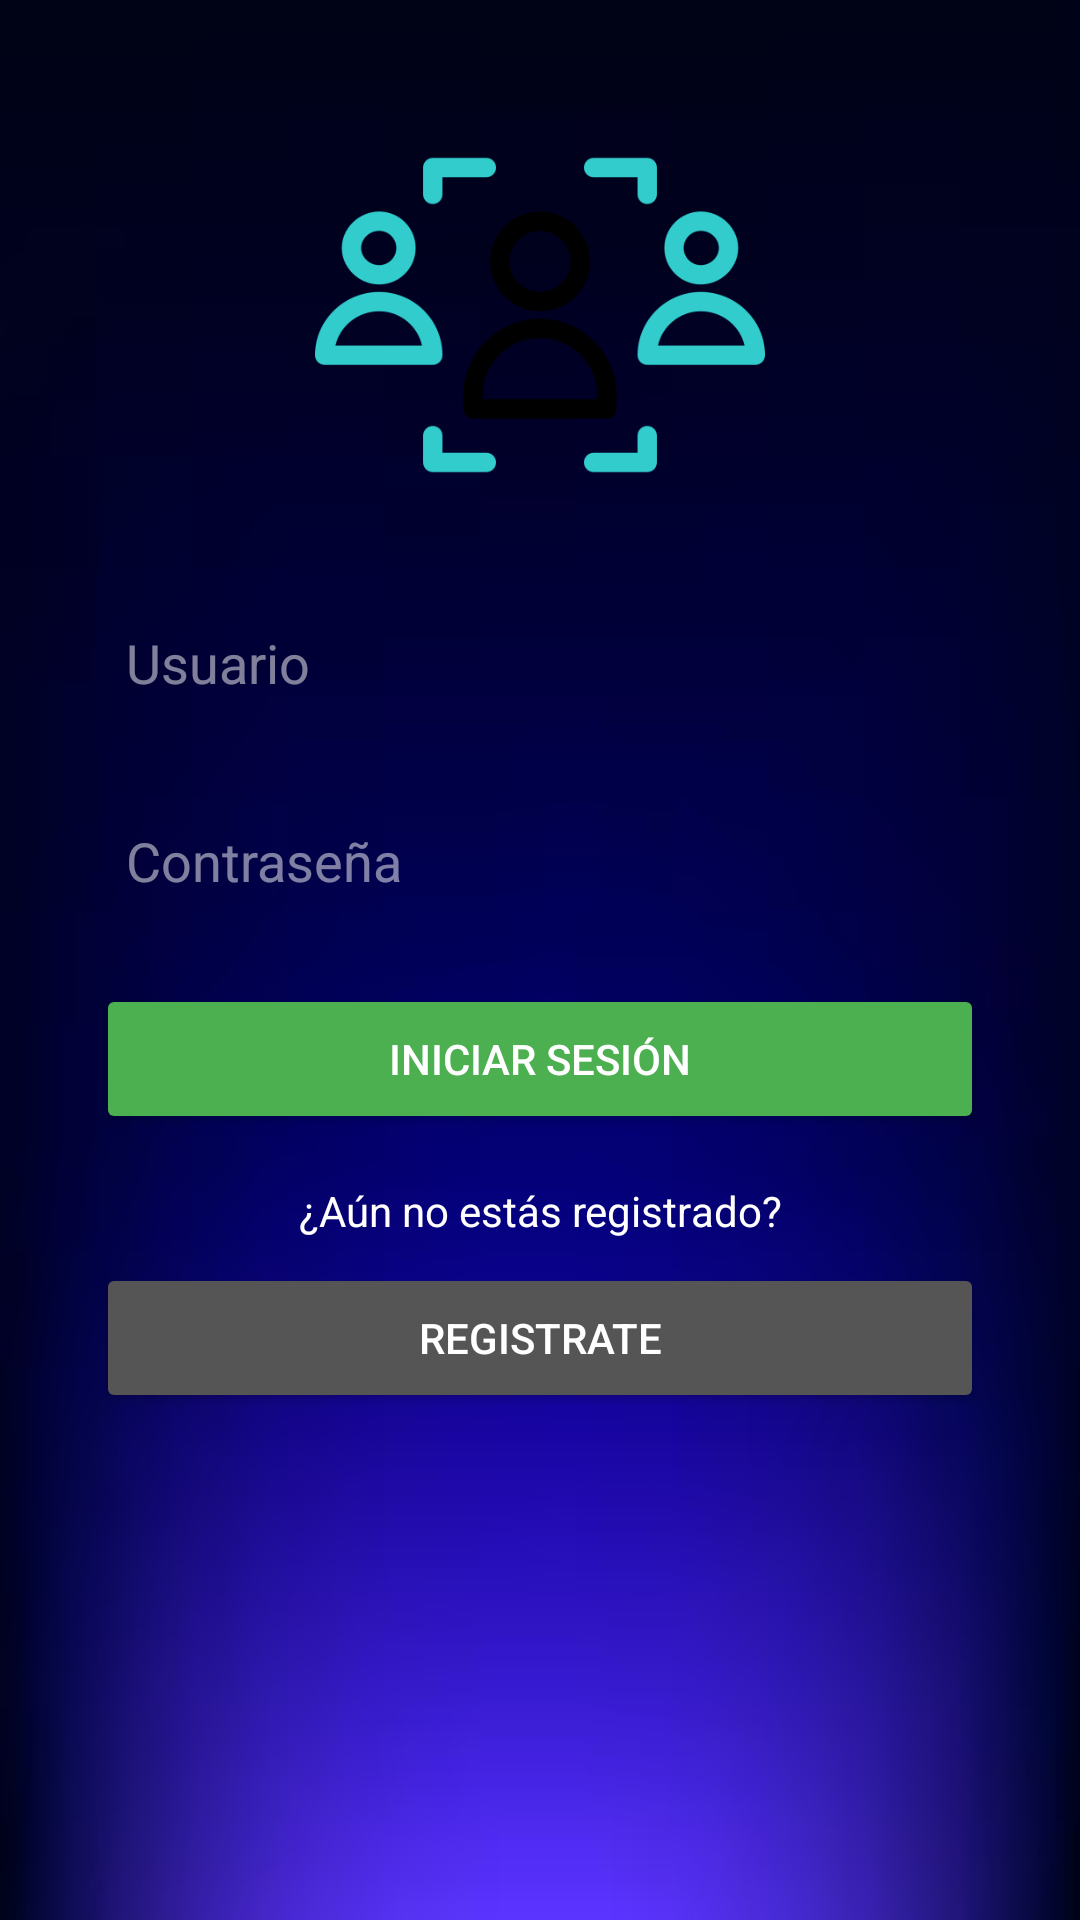

Here is an Android app screen rendered from its layout file. Give the layout XML and the strings, colors and styles it references.
<!-- AndroidManifest.xml: application theme Theme.Login2 -->
<!-- res/layout/activity_main.xml -->
<?xml version="1.0" encoding="utf-8"?>
<androidx.constraintlayout.widget.ConstraintLayout
    xmlns:android="http://schemas.android.com/apk/res/android"
    xmlns:app="http://schemas.android.com/apk/res-auto"
    xmlns:tools="http://schemas.android.com/tools"
    android:layout_width="match_parent"
    android:layout_height="match_parent"
    android:background="@drawable/fondo"
    tools:context=".MainActivity">

    
    <ImageView
        android:id="@+id/logoImage"
        android:layout_width="200dp"
        android:layout_height="150dp"
        android:layout_marginTop="30dp"
        android:src="@drawable/inicio"
        app:layout_constraintTop_toTopOf="parent"
        app:layout_constraintStart_toStartOf="parent"
        app:layout_constraintEnd_toEndOf="parent" />

    
    <EditText
        android:id="@+id/editTextEmail"
        android:layout_width="0dp"
        android:layout_height="50dp"
        android:layout_marginHorizontal="32dp"
        android:layout_marginTop="16dp"
        android:hint="Usuario"
        android:inputType="textEmailAddress"
        android:background="@android:color/transparent"
        android:padding="10dp"
        android:textColor="@color/white"
        android:textColorHint="#80FFFFFF"
        android:backgroundTint="#FFFFFF"
        android:elevation="2dp"
        app:layout_constraintTop_toBottomOf="@id/logoImage"
        app:layout_constraintStart_toStartOf="parent"
        app:layout_constraintEnd_toEndOf="parent" />

    
    <EditText
        android:id="@+id/editTextPassword"
        android:layout_width="0dp"
        android:layout_height="50dp"
        android:layout_marginHorizontal="32dp"
        android:layout_marginTop="16dp"
        android:hint="Contraseña"
        android:inputType="textPassword"
        android:background="@android:color/transparent"
        android:padding="10dp"
        android:textColor="@color/white"
        android:textColorHint="#80FFFFFF"
        android:backgroundTint="#FFFFFF"
        android:elevation="2dp"
        app:layout_constraintTop_toBottomOf="@id/editTextEmail"
        app:layout_constraintStart_toStartOf="parent"
        app:layout_constraintEnd_toEndOf="parent" />

    
    <Button
        android:id="@+id/buttonLogin"
        android:layout_width="0dp"
        android:layout_height="50dp"
        android:layout_marginHorizontal="32dp"
        android:layout_marginTop="16dp"
        android:backgroundTint="#4CAF50"
        android:cornerRadius="12dp"
        android:elevation="4dp"
        android:text="INICIAR SESIÓN"
        android:textColor="@android:color/white"
        android:textAllCaps="false"
        app:layout_constraintTop_toBottomOf="@id/editTextPassword"
        app:layout_constraintStart_toStartOf="parent"
        app:layout_constraintEnd_toEndOf="parent" />

    
    <TextView
        android:id="@+id/textViewRegisterPrompt"
        android:layout_width="wrap_content"
        android:layout_height="wrap_content"
        android:layout_marginTop="16dp"
        android:text="¿Aún no estás registrado?"
        android:textColor="@color/white"
        android:textSize="14sp"
        app:layout_constraintTop_toBottomOf="@id/buttonLogin"
        app:layout_constraintStart_toStartOf="parent"
        app:layout_constraintEnd_toEndOf="parent" />

    
    <Button
        android:id="@+id/buttonRegister"
        android:layout_width="0dp"
        android:layout_height="50dp"
        android:layout_marginHorizontal="32dp"
        android:layout_marginTop="8dp"
        android:backgroundTint="#555555"
        android:cornerRadius="12dp"
        android:elevation="4dp"
        android:text="REGISTRATE"
        android:textColor="@android:color/white"
        android:textAllCaps="false"
        app:layout_constraintTop_toBottomOf="@id/textViewRegisterPrompt"
        app:layout_constraintStart_toStartOf="parent"
        app:layout_constraintEnd_toEndOf="parent" />

</androidx.constraintlayout.widget.ConstraintLayout>
<!-- resources referenced by this layout -->
<resources>
  <color name="white">#FFFFFFFF</color>
  <!-- drawable fondo: png bitmap (drawable, 54252 bytes) -->
  <!-- drawable inicio: png bitmap (drawable, 16603 bytes) -->
  <style name="Theme.Login2" parent="Base.Theme.Login2" />
  <style name="Base.Theme.Login2" parent="Theme.Material3.DayNight.NoActionBar">
          
          
      </style>
</resources>
